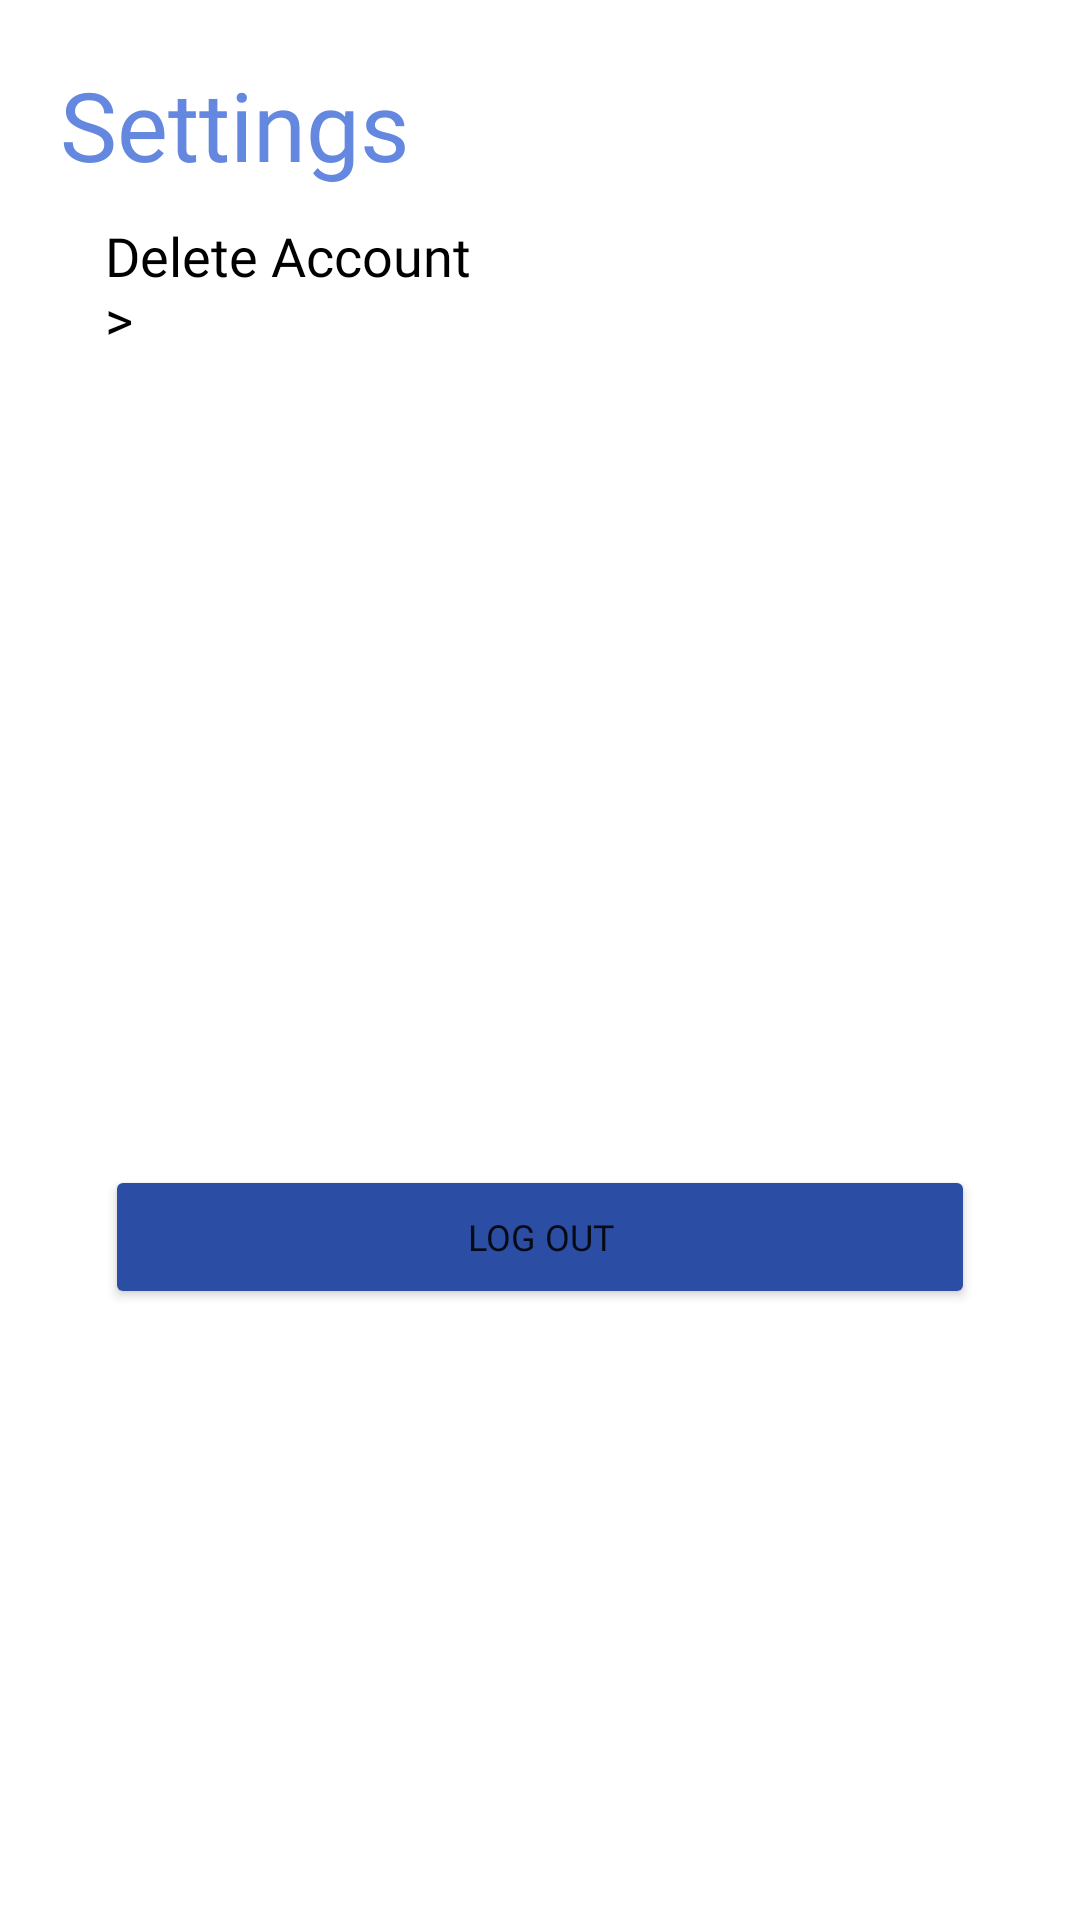

The Android layout XML behind this screen, and the referenced resources:
<!-- AndroidManifest.xml: application theme Theme.Welcome -->
<!-- res/layout/fragment_setting.xml -->
<?xml version="1.0" encoding="utf-8"?>
<LinearLayout xmlns:android="http://schemas.android.com/apk/res/android"
    xmlns:tools="http://schemas.android.com/tools"
    android:layout_width="match_parent"
    android:layout_height="match_parent"
    xmlns:app="http://schemas.android.com/apk/res-auto"
    android:orientation="vertical"
    tools:context=".Setting">

    <TextView
        android:layout_marginTop="20dp"
        android:layout_marginLeft="20dp"
        android:text="Settings"
        android:textSize="32dp"
        android:fontFamily="@font/poppinsblack"
        android:textColor="#6487DF"
        android:layout_width="match_parent"
        android:layout_height="wrap_content"/>

    <LinearLayout
        android:layout_width="match_parent"
        android:layout_height="wrap_content"
        android:layout_marginLeft="35dp"
        android:layout_marginRight="35dp"
        android:orientation="horizontal">

        <TextView
            android:layout_marginTop="10dp"
            android:text="Delete Account                                                       >"
            android:textSize="18dp"
            android:fontFamily="@font/poppinsblack"
            android:textColor="#000000"
            android:layout_width="wrap_content"
            android:layout_height="wrap_content"/>

    </LinearLayout>

    <Button
        android:id="@+id/btnLogout"
        android:text="Log Out"
        android:textSize="12dp"
        android:backgroundTint="#2B4DA3"
        android:fontFamily="@font/poppinsblack"
        android:layout_marginTop="270dp"
        android:layout_marginLeft="35dp"
        android:layout_marginRight="35dp"
        android:layout_width="match_parent"
        android:layout_height="wrap_content"/>

</LinearLayout>
<!-- resources referenced by this layout -->
<resources>
  <style name="Theme.Welcome" parent="Theme.MaterialComponents.DayNight.DarkActionBar">
          
          <item name="colorPrimary">@color/purple_500</item>
          <item name="colorPrimaryVariant">@color/purple_700</item>
          <item name="colorOnPrimary">@color/white</item>
          
          <item name="colorSecondary">@color/teal_200</item>
          <item name="colorSecondaryVariant">@color/teal_700</item>
          <item name="colorOnSecondary">@color/black</item>
          
          <item name="android:statusBarColor" tools:targetApi="l">?attr/colorPrimaryVariant</item>
          
      </style>
  <!-- not gathered from this repository: default colours our renderer supplied (Android Studio template values) -->
  <color name="purple_500">#FF6200EE</color>
  <color name="purple_700">#FF3700B3</color>
  <color name="teal_200">#FF03DAC5</color>
  <color name="teal_700">#FF018786</color>
  <color name="black">#FF000000</color>
  <color name="white">#FFFFFFFF</color>
</resources>
